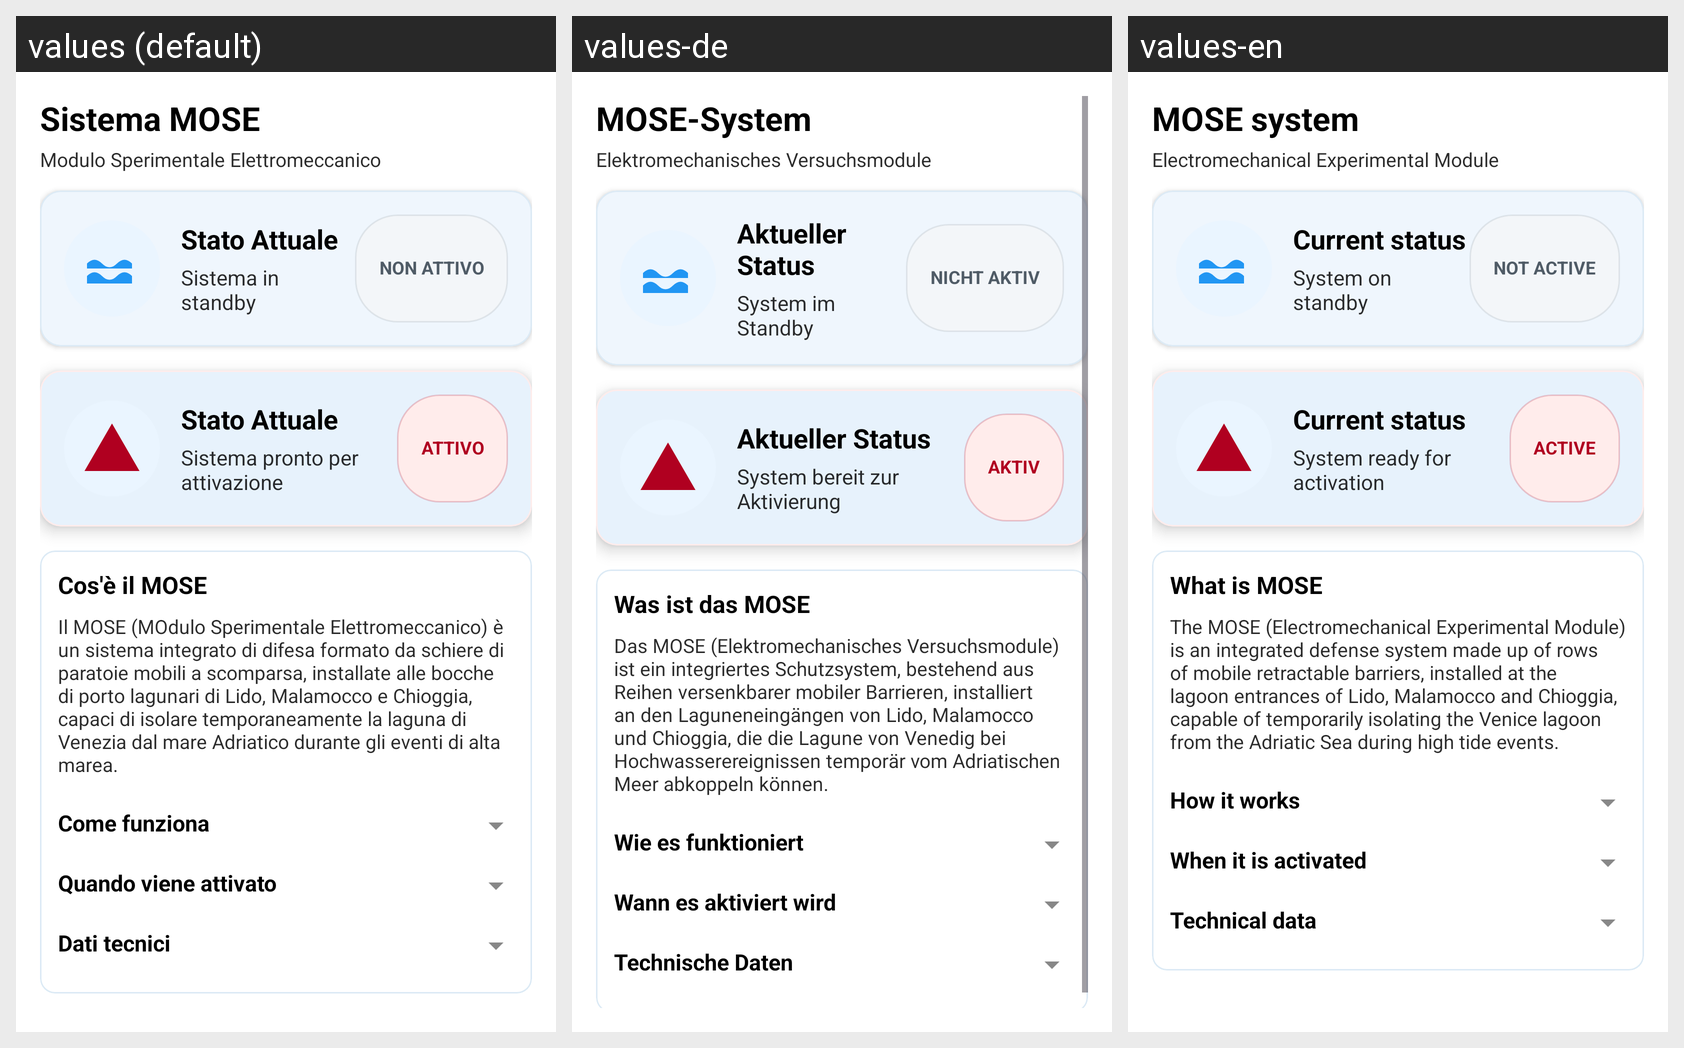

For this localized Android screen grid, give each drawn string resource with its value in every locale shown.
Android screen res/layout/fragment_mose.xml rendered under 3 locales, left to right: values (default), values-de, values-en. Device: Nexus 5 (rendered at 1080×1920; each locale shown at half size, 540×960, under a caption strip naming it); theme Theme.VenClima.
Strings drawn on this screen, with the default value and each locale's value (text and hints the layout hard-codes, and strings that could not be matched under every locale, appear in the picture but are not listed):

mose_title_full
  values: Sistema MOSE
  values-de: MOSE-System
  values-en: MOSE system

mose_sub
  values: Modulo Sperimentale Elettromeccanico
  values-de: Elektromechanisches Versuchsmodule
  values-en: Electromechanical Experimental Module

mose_state_label
  values: Stato Attuale
  values-de: Aktueller Status
  values-en: Current status

mose_standby
  values: Sistema in standby
  values-de: System im Standby
  values-en: System on standby

mose_non_active
  values: NON ATTIVO
  values-de: NICHT AKTIV
  values-en: NOT ACTIVE

mose_ready
  values: Sistema pronto per attivazione
  values-de: System bereit zur Aktivierung
  values-en: System ready for activation

mose_active
  values: ATTIVO
  values-de: AKTIV
  values-en: ACTIVE

mose_whatis_title
  values: Cos'è il MOSE
  values-de: Was ist das MOSE
  values-en: What is MOSE

mose_overview
  values: Il MOSE (MOdulo Sperimentale Elettromeccanico) è un sistema integrato di difesa formato da schiere di paratoie mobili a scomparsa, installate alle bocche di porto lagunari di Lido, Malamocco e Chioggia, capaci di isolare temporaneamente la laguna di Venezia dal mare Adriatico durante gli eventi di alta marea.
  values-de: Das MOSE (Elektromechanisches Versuchsmodule) ist ein integriertes Schutzsystem, bestehend aus Reihen versenkbarer mobiler Barrieren, installiert an den Laguneneingängen von Lido, Malamocco und Chioggia, die die Lagune von Venedig bei Hochwasserereignissen temporär vom Adriatischen Meer abkoppeln können.
  values-en: The MOSE (Electromechanical Experimental Module) is an integrated defense system made up of rows of mobile retractable barriers, installed at the lagoon entrances of Lido, Malamocco and Chioggia, capable of temporarily isolating the Venice lagoon from the Adriatic Sea during high tide events.

mose_how_title
  values: Come funziona
  values-de: Wie es funktioniert
  values-en: How it works

mose_when_title
  values: Quando viene attivato
  values-de: Wann es aktiviert wird
  values-en: When it is activated

mose_data_title
  values: Dati tecnici
  values-de: Technische Daten
  values-en: Technical data
